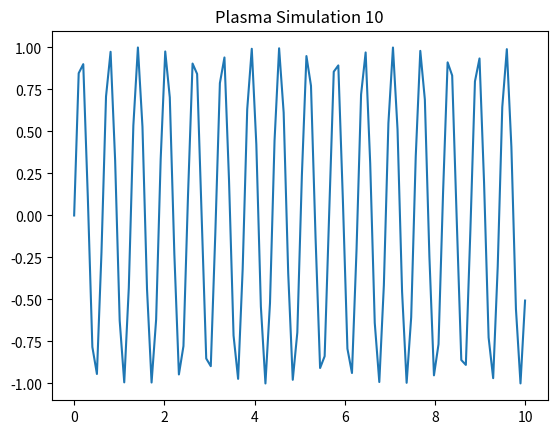

Python code for this plot:
import numpy as np
import matplotlib.pyplot as plt
x = np.linspace(0, 10, 100)
y = np.sin(x * 10)
plt.plot(x, y)
plt.title('Plasma Simulation 10')
